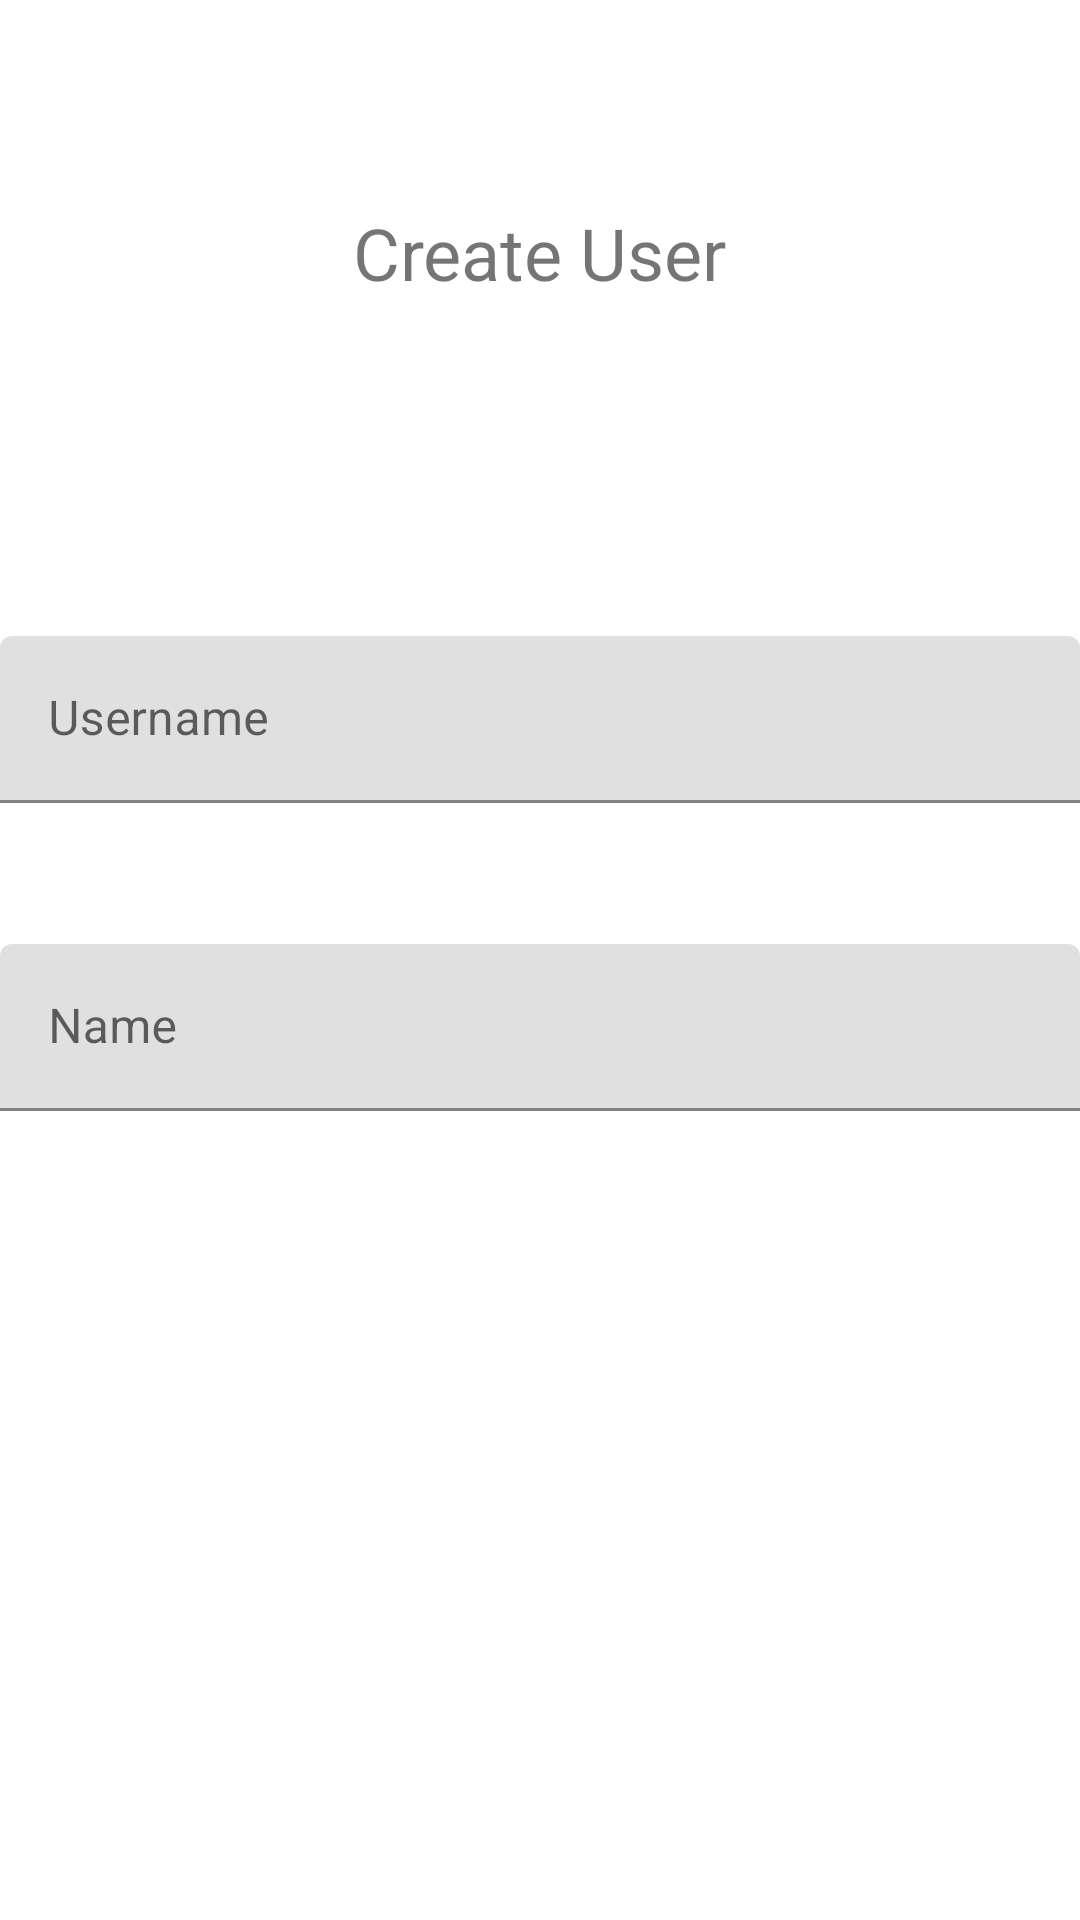

Write the Android layout XML for this screen, with the resource values it uses.
<!-- AndroidManifest.xml: application theme Theme.Hoply -->
<!-- res/layout/activity_create_user.xml -->
<?xml version="1.0" encoding="utf-8"?>
<androidx.constraintlayout.widget.ConstraintLayout xmlns:android="http://schemas.android.com/apk/res/android"
    xmlns:app="http://schemas.android.com/apk/res-auto"
    xmlns:tools="http://schemas.android.com/tools"
    android:layout_width="match_parent"
    android:layout_height="match_parent"
    tools:context=".Create_User">

    <TextView
        android:id="@+id/textView"
        android:layout_width="wrap_content"
        android:layout_height="wrap_content"
        android:layout_marginTop="68dp"
        android:text="Create User"
        android:textSize="24sp"
        app:layout_constraintEnd_toEndOf="parent"
        app:layout_constraintStart_toStartOf="parent"
        app:layout_constraintTop_toTopOf="parent" />

    <com.google.android.material.textfield.TextInputLayout
        android:id="@+id/Username_Input_text"
        android:layout_width="0dp"
        android:layout_height="wrap_content"
        android:layout_marginTop="212dp"
        android:layout_marginBottom="180dp"
        app:layout_constraintBottom_toTopOf="@+id/Create_User_btn"
        app:layout_constraintEnd_toEndOf="parent"
        app:layout_constraintStart_toStartOf="parent"
        app:layout_constraintTop_toTopOf="parent">

        <com.google.android.material.textfield.TextInputEditText
            android:id="@+id/Username_Input"
            android:layout_width="match_parent"
            android:layout_height="wrap_content"
            android:hint="Username" />
    </com.google.android.material.textfield.TextInputLayout>

    <com.google.android.material.textfield.TextInputLayout
        android:id="@+id/Name_Input_text"
        android:layout_width="0dp"
        android:layout_height="wrap_content"
        android:layout_marginTop="47dp"
        app:layout_constraintEnd_toEndOf="parent"
        app:layout_constraintStart_toStartOf="parent"
        app:layout_constraintTop_toBottomOf="@+id/Username_Input_text">

        <com.google.android.material.textfield.TextInputEditText
            android:id="@+id/Name_Input"
            android:layout_width="match_parent"
            android:layout_height="wrap_content"
            android:hint="Name" />
    </com.google.android.material.textfield.TextInputLayout>

    <Button
        android:id="@+id/Create_User_btn"
        android:layout_width="164dp"
        android:layout_height="0dp"
        android:layout_marginBottom="211dp"
        android:onClick="createUser"
        android:text="Create"
        app:layout_constraintBottom_toBottomOf="parent"
        app:layout_constraintEnd_toEndOf="parent"
        app:layout_constraintStart_toStartOf="parent"
        app:layout_constraintTop_toBottomOf="@+id/Username_Input_text" />

</androidx.constraintlayout.widget.ConstraintLayout>
<!-- resources referenced by this layout -->
<resources>
  <style name="Theme.Hoply" parent="Theme.MaterialComponents.DayNight.DarkActionBar">
          
          <item name="colorPrimary">@color/purple_500</item>
          <item name="colorPrimaryVariant">@color/purple_700</item>
          <item name="colorOnPrimary">@color/white</item>
          
          <item name="colorSecondary">@color/teal_200</item>
          <item name="colorSecondaryVariant">@color/teal_700</item>
          <item name="colorOnSecondary">@color/black</item>
          
          <item name="android:statusBarColor" tools:targetApi="l">?attr/colorPrimaryVariant</item>
          
      </style>
  <!-- not gathered from this repository: default colours our renderer supplied (Android Studio template values) -->
  <color name="purple_500">#FF6200EE</color>
  <color name="purple_700">#FF3700B3</color>
  <color name="teal_200">#FF03DAC5</color>
  <color name="teal_700">#FF018786</color>
  <color name="black">#FF000000</color>
  <color name="white">#FFFFFFFF</color>
</resources>
